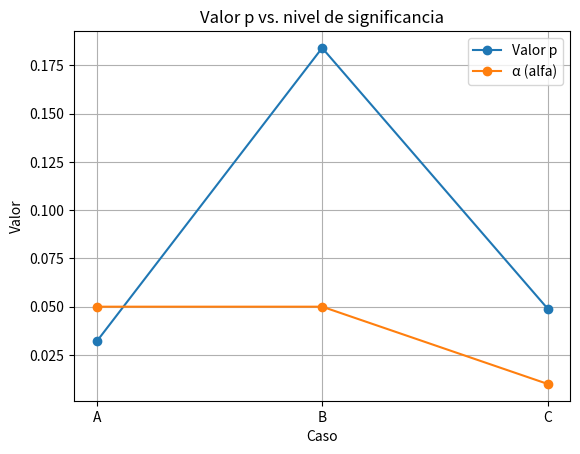

Generate this figure with matplotlib:
import matplotlib.pyplot as plt

casos = ["A", "B", "C"]
valor_p = [0.032, 0.184, 0.049]
alfa = [0.05, 0.05, 0.01]

plt.plot(casos, valor_p, marker="o", label="Valor p")
plt.plot(casos, alfa, marker="o", label="α (alfa)")

plt.title("Valor p vs. nivel de significancia")
plt.xlabel("Caso")
plt.ylabel("Valor")

plt.legend()
plt.grid()

plt.show()
